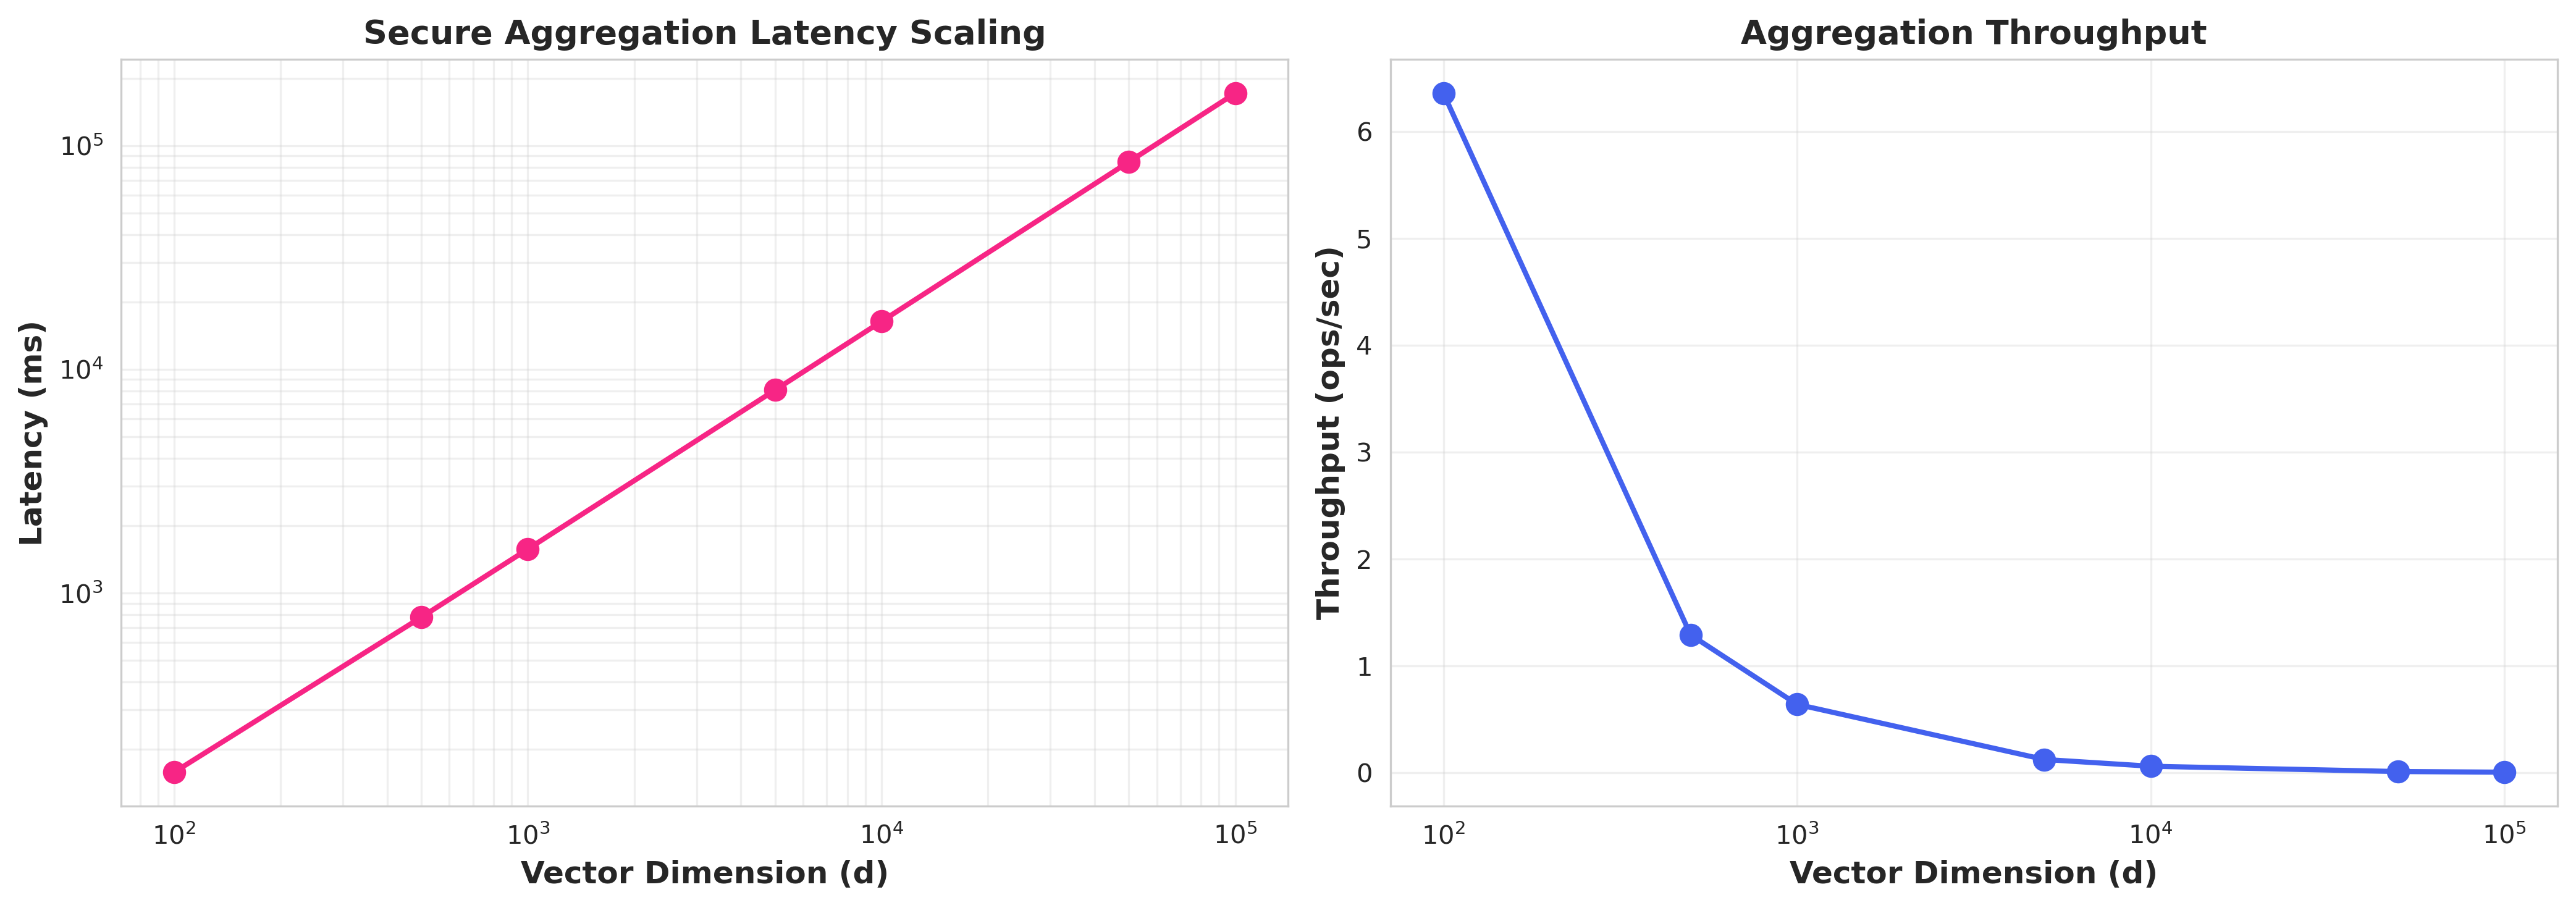

The data file committed next to this chart (first rows):
dimension, mean_latency, std_latency, mean_throughput, trials
100, 158.2, 12.36, 6.358, 50
500, 779.8, 63.39, 1.29, 50
1000, 1572, 127.7, 0.6404, 50
5000, 8075, 656.3, 0.1246, 50
10000, 16365, 1330, 0.0615, 50
50000, 84460, 6865, 0.01192, 50
100000, 171268, 13922, 0.005876, 50
